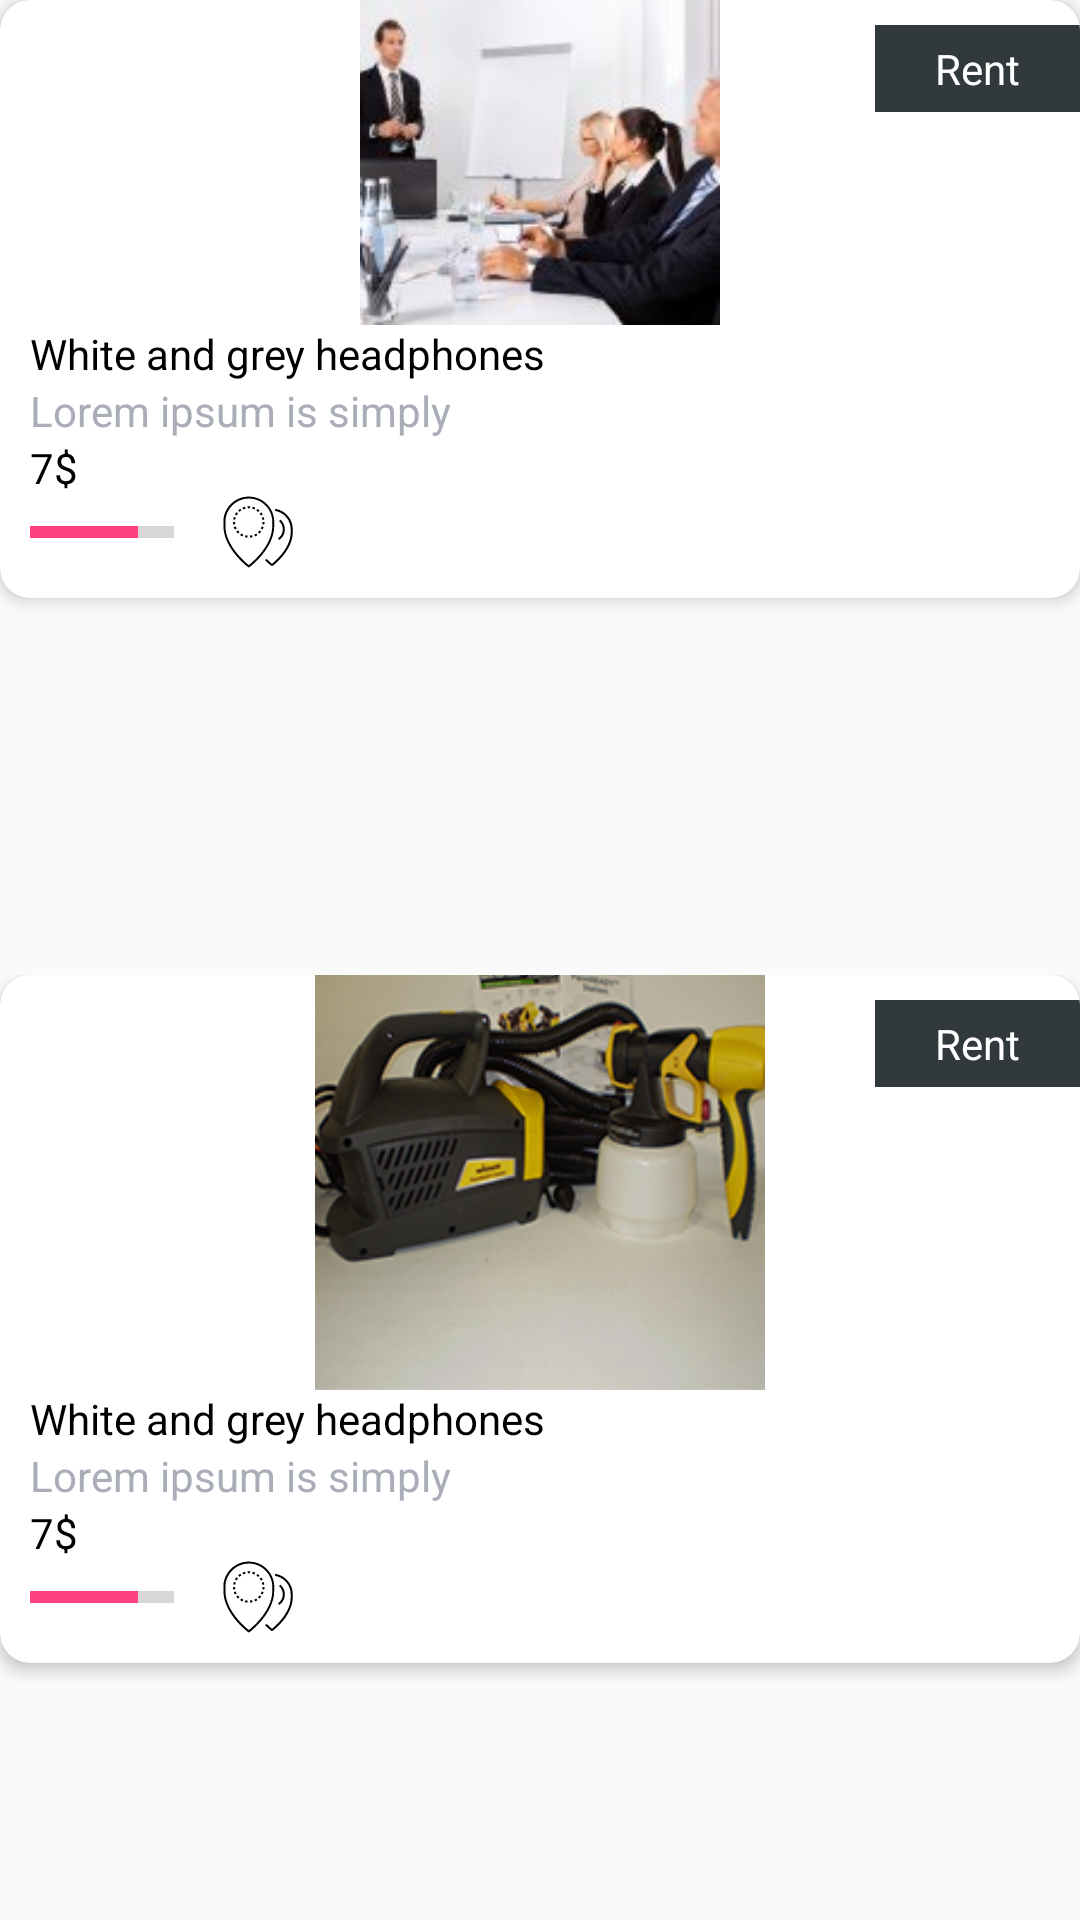

This screen was rendered from an Android layout file. Write that file and the resources it references.
<!-- AndroidManifest.xml: application theme AppTheme -->
<!-- res/layout/adapter_offerevent_left.xml -->
<?xml version="1.0" encoding="utf-8"?>

<LinearLayout xmlns:android="http://schemas.android.com/apk/res/android"
    android:id="@+id/rowitem_recyclerview_categorylist_linearlayout"
    android:layout_width="match_parent"
    android:layout_height="wrap_content"
    android:layout_marginLeft="@dimen/i1_10dp_margin"
    android:layout_marginTop="@dimen/i1_10dp_margin"
    android:background="?attr/selectableItemBackground"
    android:orientation="vertical">

    <LinearLayout
        android:layout_weight="2"
        android:layout_width="match_parent"
        android:id="@+id/parent"
        android:layout_height="0dp">
    <android.support.v7.widget.CardView
        android:id="@+id/cv"
        style="@style/i1_card_view_without_margin"
        android:layout_width="match_parent"
        android:layout_height="wrap_content">

        <LinearLayout
            android:layout_width="match_parent"
            android:layout_height="wrap_content"
            android:orientation="vertical">

            <RelativeLayout
                android:layout_width="match_parent"
                android:layout_height="wrap_content"
                android:layout_marginTop="-12dp">

                <ImageView
                    android:id="@+id/rowitem_recyclerview_categorylist_defaultimageview"
                    android:layout_width="match_parent"
                    android:layout_height="120dp"
                    android:layout_alignParentTop="true"
                    android:src="@drawable/business" />

                <TextView
                    android:layout_width="wrap_content"
                    android:layout_height="wrap_content"
                    android:layout_alignParentRight="true"
                    android:layout_gravity="center_vertical"
                    android:layout_marginTop="@dimen/i1_20dp_margin"
                    android:background="@color/button_rent"
                    android:paddingBottom="@dimen/i1_5dp_padding"
                    android:paddingLeft="@dimen/i1_20dp_padding"
                    android:paddingRight="@dimen/i1_20dp_padding"
                    android:paddingTop="@dimen/i1_5dp_padding"
                    android:text="Rent"
                    android:textColor="@color/white" />

            </RelativeLayout>

            <TextView

                android:id="@+id/rowitem_category_name_TextView"
                android:layout_width="wrap_content"
                android:layout_height="wrap_content"
                android:layout_marginLeft="@dimen/i1_10dp_margin"
                android:text="White and grey headphones"
                android:textColor="@color/black" />

            <TextView
                android:id="@+id/rowitem_product_categoryName_TextView"
                android:layout_width="wrap_content"
                android:layout_height="wrap_content"
                android:layout_marginLeft="@dimen/i1_10dp_margin"
                android:text="Lorem ipsum is simply"
                android:textColor="@color/secondary_text" />

            <TextView
                android:id="@+id/rowitem_productlist_price_TextView"
                android:layout_width="wrap_content"
                android:layout_height="wrap_content"
                android:layout_marginLeft="@dimen/i1_10dp_margin"
                android:text="7$"
                android:textColor="@color/black" />

            <LinearLayout
                android:layout_width="match_parent"
                android:layout_height="wrap_content"
                android:gravity="center_vertical"
                android:orientation="horizontal"
                android:paddingBottom="@dimen/i1_10dp_padding">

                <ProgressBar
                    style="?android:attr/progressBarStyleHorizontal"
                    android:layout_width="wrap_content"
                    android:layout_height="wrap_content"
                    android:layout_gravity="center_vertical"
                    android:layout_marginLeft="@dimen/i1_10dp_margin"
                    android:progress="75" />

                <ImageView
                    android:layout_width="wrap_content"
                    android:layout_height="wrap_content"
                    android:layout_marginLeft="@dimen/activity_horizontal_margin"
                    android:src="@drawable/drawer_locations" />

            </LinearLayout>

        </LinearLayout>

    </android.support.v7.widget.CardView>
        </LinearLayout>
    <LinearLayout
        android:layout_marginTop="10dp"
        android:layout_weight="2"
        android:layout_width="match_parent"
        android:id="@+id/parent1"
        android:layout_height="0dp">

    <android.support.v7.widget.CardView
        android:id="@+id/cv1"
        style="@style/i1_card_view_without_margin"
        android:layout_width="match_parent"
        android:layout_height="wrap_content">

        <LinearLayout
            android:layout_width="match_parent"
            android:layout_height="wrap_content"
            android:orientation="vertical">

            <RelativeLayout
                android:layout_width="match_parent"
                android:layout_height="wrap_content"
                android:layout_marginTop="-12dp">

                <ImageView
                    android:id="@+id/rowitem_recyclerview_categorylist_defaultimageview1"
                    android:layout_width="match_parent"
                    android:layout_height="150dp"
                    android:layout_alignParentTop="true"
                    android:src="@drawable/cleaner" />

                <TextView
                    android:layout_width="wrap_content"
                    android:layout_height="wrap_content"
                    android:layout_alignParentRight="true"
                    android:layout_gravity="center_vertical"
                    android:layout_marginTop="@dimen/i1_20dp_margin"
                    android:background="@color/button_rent"
                    android:paddingBottom="@dimen/i1_5dp_padding"
                    android:paddingLeft="@dimen/i1_20dp_padding"
                    android:paddingRight="@dimen/i1_20dp_padding"
                    android:paddingTop="@dimen/i1_5dp_padding"
                    android:text="Rent"
                    android:textColor="@color/white" />

            </RelativeLayout>

            <TextView
                android:id="@+id/rowitem_category_name_TextView1"
                android:layout_width="wrap_content"
                android:layout_height="wrap_content"
                android:layout_marginLeft="@dimen/i1_10dp_margin"
                android:text="White and grey headphones"
                android:textColor="@color/black" />

            <TextView
                android:id="@+id/rowitem_product_categoryName_TextView1"
                android:layout_width="wrap_content"
                android:layout_height="wrap_content"
                android:layout_marginLeft="@dimen/i1_10dp_margin"
                android:text="Lorem ipsum is simply"
                android:textColor="@color/secondary_text" />

            <TextView
                android:id="@+id/rowitem_productlist_price_TextView1"
                android:layout_width="wrap_content"
                android:layout_height="wrap_content"
                android:layout_marginLeft="@dimen/i1_10dp_margin"
                android:text="7$"
                android:textColor="@color/black" />

            <LinearLayout
                android:layout_width="match_parent"
                android:layout_height="wrap_content"
                android:gravity="center_vertical"
                android:orientation="horizontal"
                android:paddingBottom="@dimen/i1_10dp_padding">

                <ProgressBar
                    style="?android:attr/progressBarStyleHorizontal"
                    android:layout_width="wrap_content"
                    android:layout_height="wrap_content"
                    android:layout_gravity="center_vertical"
                    android:layout_marginLeft="@dimen/i1_10dp_margin"
                    android:progress="75" />

                <ImageView
                    android:layout_width="wrap_content"
                    android:layout_height="wrap_content"
                    android:layout_marginLeft="@dimen/activity_horizontal_margin"
                    android:src="@drawable/drawer_locations" />

            </LinearLayout>

        </LinearLayout>

    </android.support.v7.widget.CardView>
</LinearLayout>
    </LinearLayout>
<!-- resources referenced by this layout -->
<resources>
  <color name="black">#000000</color>
  <color name="button_rent">#31393c</color>
  <color name="secondary_text">#a9adb8</color>
  <color name="white">#FFFFFF</color>
  <dimen name="activity_horizontal_margin">16dp</dimen>
  <dimen name="i1_10dp_margin">10dp</dimen>
  <dimen name="i1_10dp_padding">10dp</dimen>
  <dimen name="i1_20dp_margin">20dp</dimen>
  <dimen name="i1_20dp_padding">20dp</dimen>
  <dimen name="i1_5dp_padding">5dp</dimen>
  <!-- drawable business: jpg bitmap (drawable, 5914 bytes) -->
  <!-- drawable cleaner: png bitmap (drawable, 70029 bytes) -->
  <!-- drawable drawer_locations: vector/xml drawable (drawable, 3692 chars, omitted) -->
  <style name="i1_card_view_without_margin" parent="CardView">
          <item name="android:shadowColor">@color/black</item>
          <item name="android:shadowDx">2</item>
          <item name="android:shadowDy">2</item>
          <item name="android:shadowRadius">1.2</item>
          <item name="cardBackgroundColor">@color/white</item>
          <item name="cardElevation">@dimen/i1_3dp_elevation</item>
          <item name="cardCornerRadius">10dp</item>
      </style>
  <style name="AppTheme" parent="Theme.AppCompat.Light.DarkActionBar">
          
          <item name="colorPrimary">@color/colorPrimary</item>
          <item name="colorPrimaryDark">@color/colorPrimaryDark</item>
          <item name="colorAccent">@color/colorAccent</item>
      </style>
  <dimen name="i1_3dp_elevation">3dp</dimen>
  <color name="colorPrimary">#3F51B5</color>
  <color name="colorPrimaryDark">#303F9F</color>
  <color name="colorAccent">#FF4081</color>
</resources>
